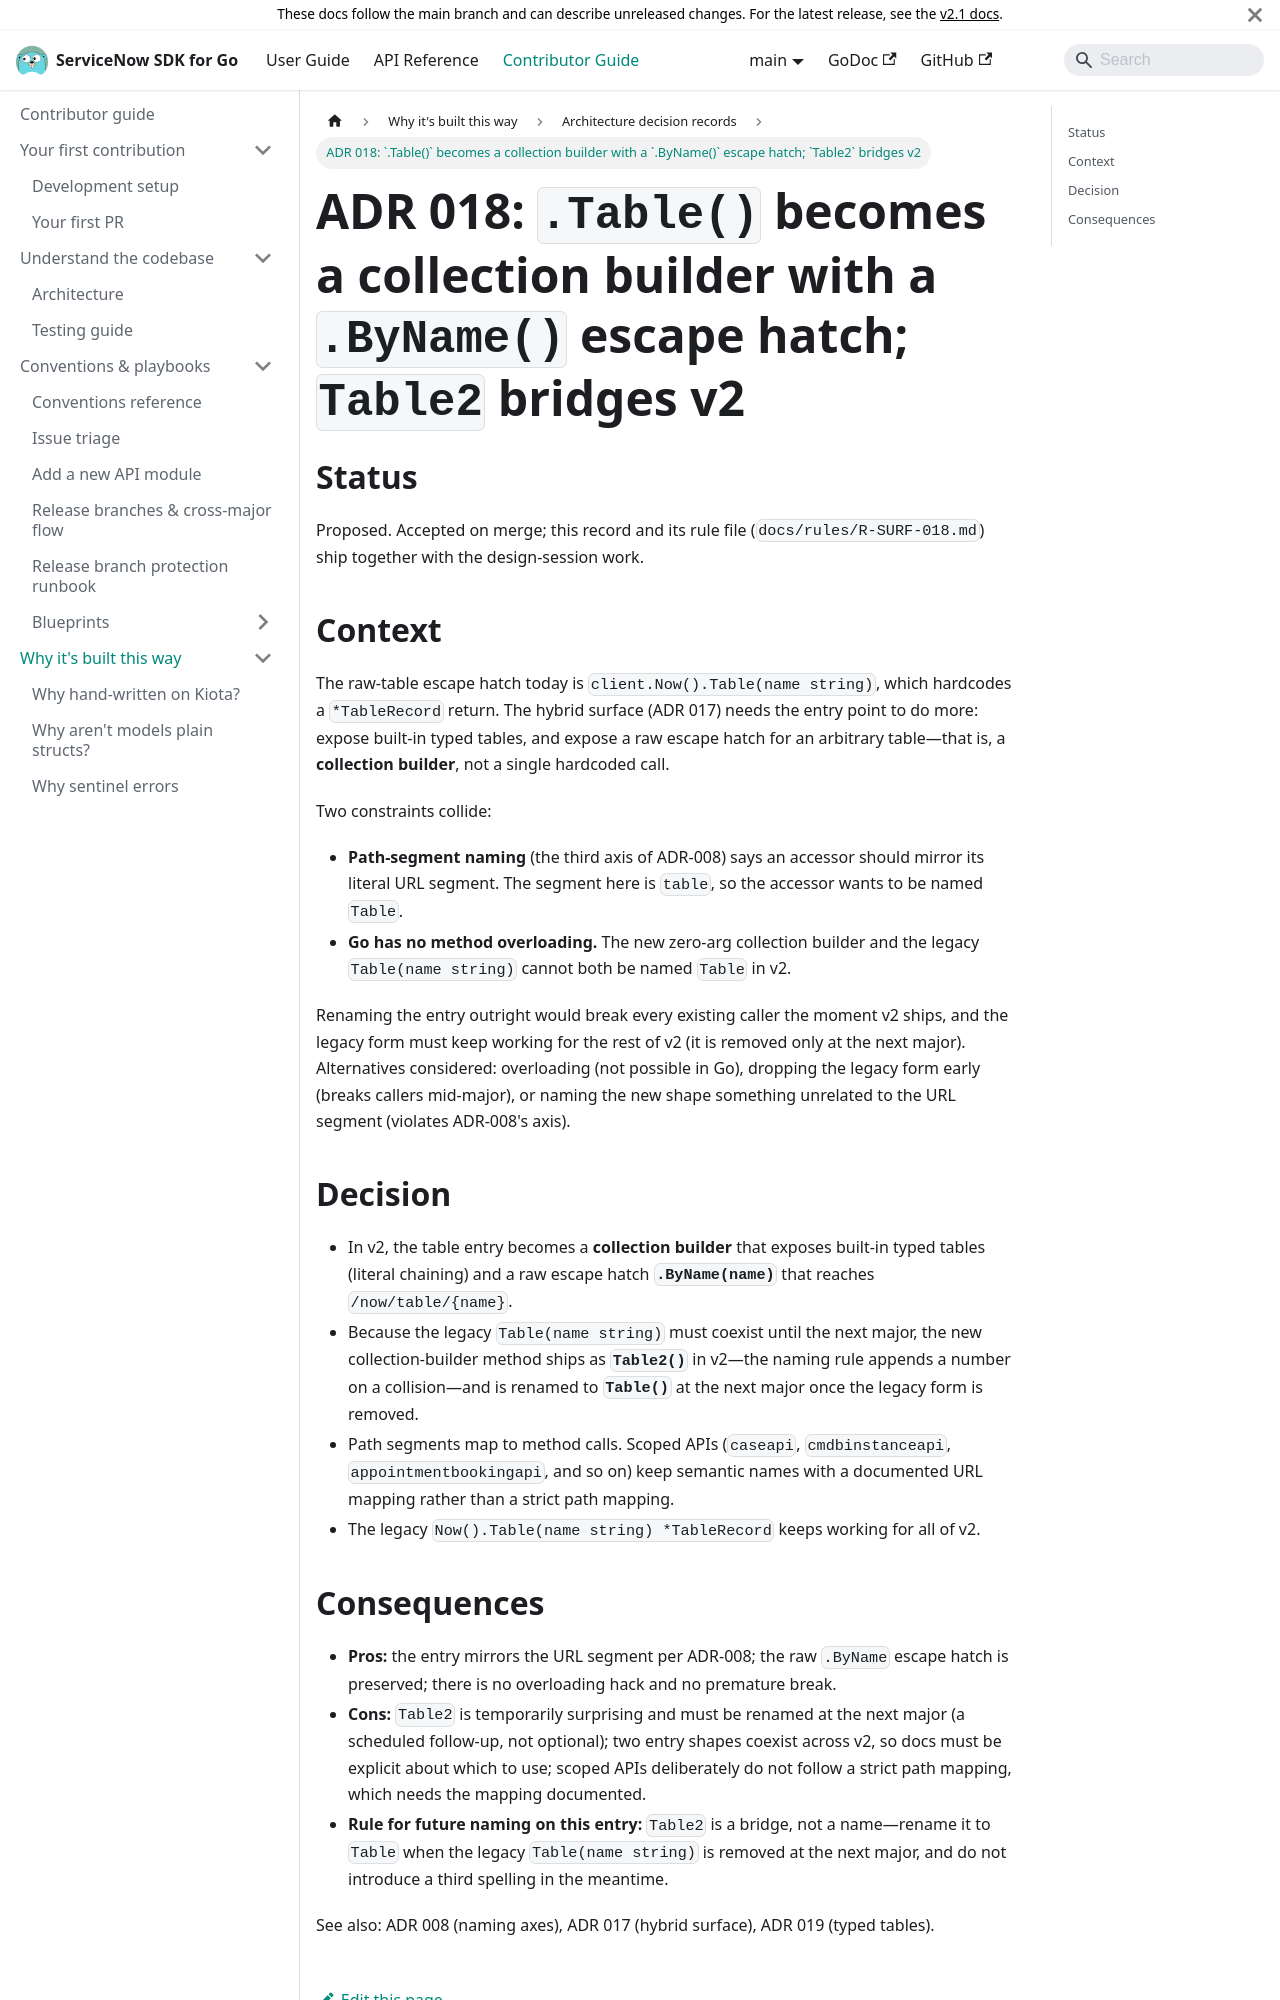

repository: michaeldcanady/servicenow-sdk-go · page: contributing/adrs/018-table-collection-builder.html · generator: docusaurus

---
title: 'ADR 018: `.Table()` becomes a collection builder with a `.ByName()` escape hatch; `Table2` bridges v2'
description: >-
  The table entry becomes a collection builder exposing typed tables and a raw
  ByName escape hatch; because Go cannot overload, the new shape ships as
  Table2 in v2 and renames to Table at the next major.
---

# ADR 018: `.Table()` becomes a collection builder with a `.ByName()` escape hatch; `Table2` bridges v2

## Status

Proposed. Accepted on merge; this record and its rule file
(`docs/rules/R-SURF-018.md`) ship together with the design-session work.

## Context

The raw-table escape hatch today is `client.Now().Table(name string)`, which
hardcodes a `*TableRecord` return. The hybrid surface (ADR 017) needs the entry
point to do more: expose built-in typed tables, and expose a raw escape hatch
for an arbitrary table—that is, a **collection builder**, not a single hardcoded
call.

Two constraints collide:

- **Path-segment naming** (the third axis of ADR-008) says an accessor should
  mirror its literal URL segment. The segment here is `table`, so the accessor
  wants to be named `Table`.
- **Go has no method overloading.** The new zero-arg collection builder and the
  legacy `Table(name string)` cannot both be named `Table` in v2.

Renaming the entry outright would break every existing caller the moment v2
ships, and the legacy form must keep working for the rest of v2 (it is removed
only at the next major). Alternatives considered: overloading (not possible in
Go), dropping the legacy form early (breaks callers mid-major), or naming the
new shape something unrelated to the URL segment (violates ADR-008's axis).

## Decision

- In v2, the table entry becomes a **collection builder** that exposes built-in
  typed tables (literal chaining) and a raw escape hatch **`.ByName(name)`**
  that reaches `/now/table/{name}`.
- Because the legacy `Table(name string)` must coexist until the next major, the
  new collection-builder method ships as **`Table2()`** in v2—the naming rule
  appends a number on a collision—and is renamed to **`Table()`** at the next
  major once the legacy form is removed.
- Path segments map to method calls. Scoped APIs (`caseapi`, `cmdbinstanceapi`,
  `appointmentbookingapi`, and so on) keep semantic names with a documented URL mapping
  rather than a strict path mapping.
- The legacy `Now().Table(name string) *TableRecord` keeps working for all of v2.
